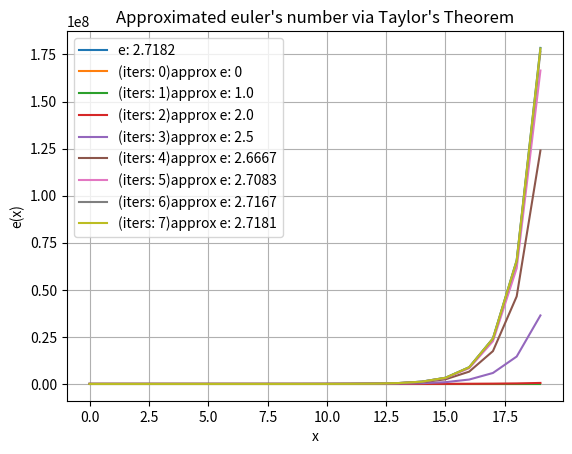

Python code for this plot:

import sys

"""

Let's approximate eulers function (e^x) via a finite taylor series (taylor's polynimal) (more precisely,
we will use the special case of the Maclaurin series (taylor series when x = a))

"""

from math import factorial,e
import pandas as pd
import matplotlib.pyplot as plt



class EulerNumberApprox:
      def __init__(self) -> None:
            """
            Params:
                  - high = nº of iterations toward approximation
            
            """
      def _approximate(self, x, high):

            """
            
            I 'land' at a = 0 (Maclaurin) conquer rates of changes around (approximating very well the shape) and 
            then attempt to extend the approximation to further away values
            
            """

            euler_value = 0

            for deriv in range(high):
                  euler_value += 1 * (((x)**deriv) / factorial(deriv))

            return euler_value
      
      def compare_results(self, iters):

                  results = {}
                  aprox_results = [dict() for i in range(iters)]

                  euler = e
                  aprox_eulers = [self._approximate(1,i) for i in range(iters)]
                  

                  for i in range(20):
                        results[i] = euler ** i
                        for idx in range(iters):
                              aprox_results[idx][i] = aprox_eulers[idx] ** i

                  plt.plot(results.keys(), results.values(), label = f"e: 2.7182")
                  for i in range(iters):
                        plt.plot(aprox_results[i].keys(), aprox_results[i].values(), label = f"(iters: {i})approx e: {round(aprox_eulers[i],4)}")


                  plt.title("Approximated euler's number via Taylor's Theorem")
                  plt.xlabel("x")
                  plt.ylabel("e(x)")
                  plt.legend()
                  plt.grid()
                  return plt.show()


                  



temp = EulerNumberApprox()

temp.compare_results(8)

"""
Truly amazed by the power of derivatives...
"""




